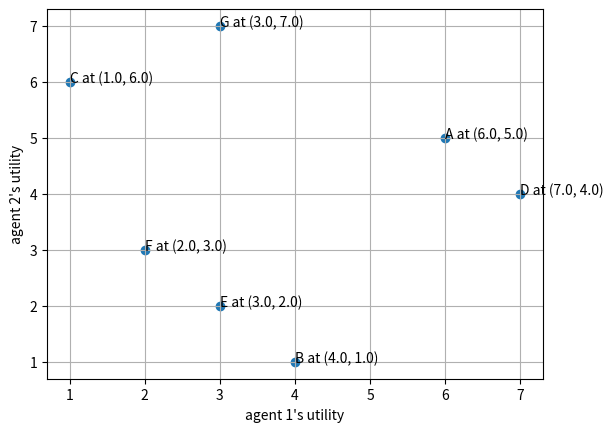

Write the Python code that produced this figure.
# -*- coding: utf-8 -*-
"""
Created on Thu May 23 19:41:10 2019

[redacted]
"""

from matplotlib import pyplot as plt

fig = plt.figure()
ax = fig.add_subplot(111)

A = 6.,4.,1.,7.,3.,2.,3.
B = 5.,1.,6.,4.,2.,3.,7.
L = ["A","B","C","D","E","F","G"]

plt.scatter(A,B)
for lxy in zip(L, A, B):                                       # <--
    ax.annotate('%s at (%s, %s)' % lxy, xy=(lxy[1],lxy[2]), textcoords='data')
plt.xlabel("agent 1's utility")
plt.ylabel("agent 2's utility")
plt.grid()
plt.savefig("2.svg")